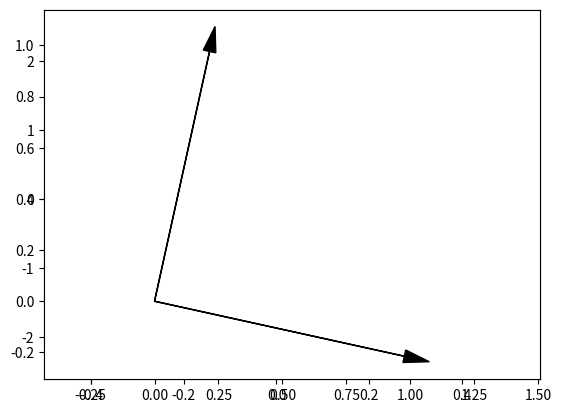
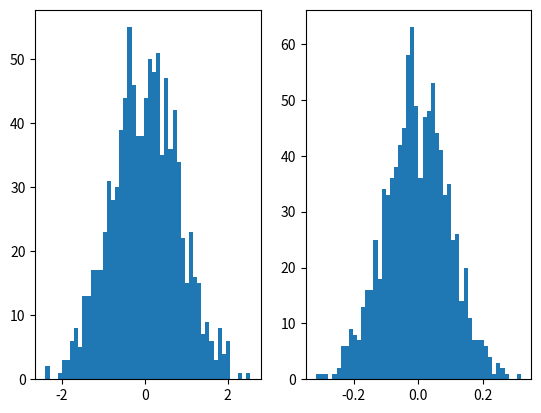

Write the Python code that produced these figures, in order.
'''
[redacted]
time: Feb 27, 2018
[redacted]
'''

import numpy as np
import matplotlib.pyplot as plt
import numpy.linalg as la


def gen_data(n, rho):
    mean = np.array([0., 0.])
    sigx = 0.2
    sigy = 0.8
    cov = np.array([[sigx*sigx, sigx*sigy*rho], [sigx*sigy*rho, sigy*sigy]])

    data = np.random.multivariate_normal(mean, cov, size = n)

    return data


if __name__ == '__main__':
    n = 1000
    rho = 0.85
    data = gen_data(n, rho)

    u, s, vh = la.svd(data, full_matrices = False)
    princomps = np.dot(u, np.diag(s))
    #print(u.shape)
    print('Singular values:\n',s, '\n')
    print('Right singular vectors:\n', vh, '\n')

    PP = 300
    plt.figure()
    plt.plot(data[:PP,0], data[:PP,1], 'x')

    ax = plt.axes()
    ax.arrow(0, 0, vh[0,0], vh[0,1], head_width = 0.05, head_length = 0.1, fc = 'k', ec = 'k')
    ax.arrow(0, 0, vh[1,0], vh[1,1], head_width = 0.05, head_length = 0.1, fc = 'k', ec = 'k')
    plt.axis('equal')

    plt.figure()
    plt.subplot(1,2,1)
    plt.hist(princomps[:,0], bins = 50)
    plt.subplot(1,2,2)
    plt.hist(princomps[:,1], bins = 50)
    plt.show()




